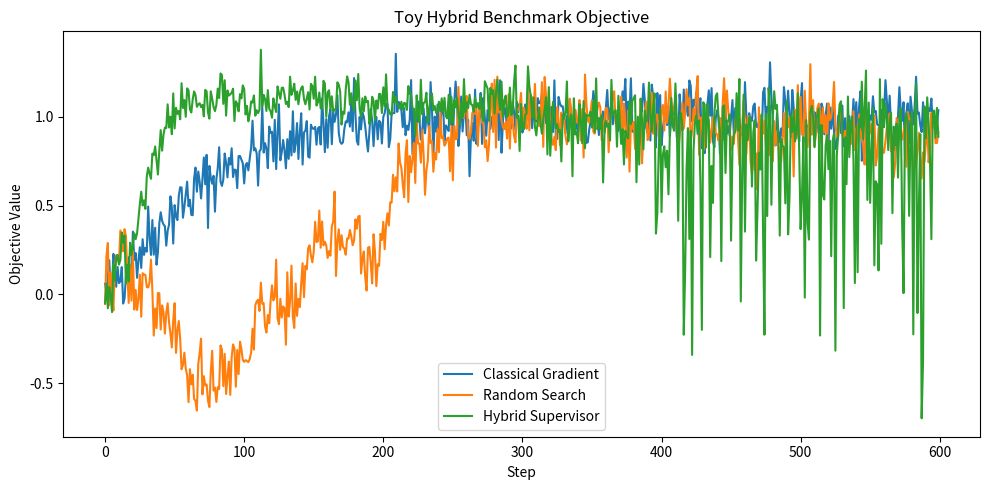
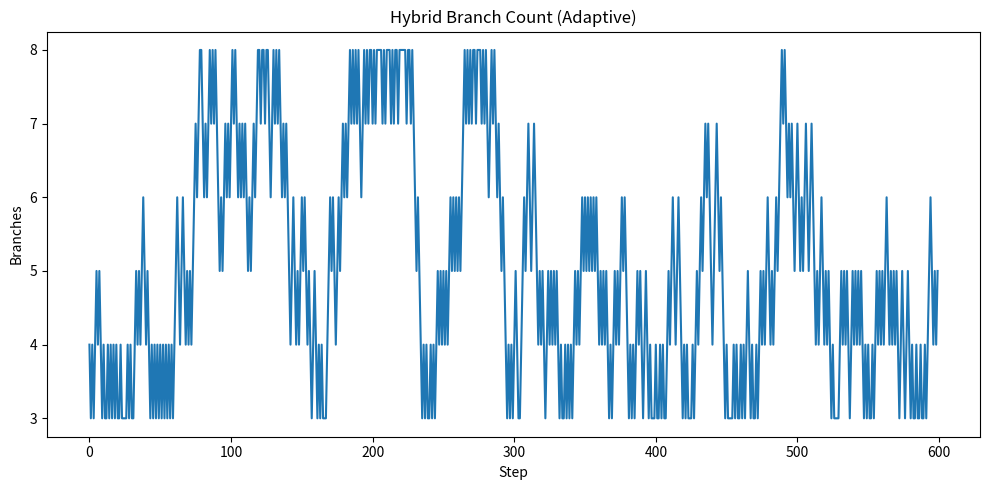

Here is the Python script that generated these plots, in order:
import numpy as np
import matplotlib.pyplot as plt

np.random.seed(42)

# ===============================
# Toy objective function
# ===============================

def objective(x):
    # simple rugged landscape
    return np.sin(x) + 0.1 * np.random.randn()

# ===============================
# Baseline methods
# ===============================

def run_classical(n_steps=600):
    x = 0.0
    lr = 0.01
    hist = []

    for _ in range(n_steps):
        grad = np.cos(x)
        x += lr * grad
        hist.append(objective(x))

    return np.array(hist)


def run_random_search(n_steps=600):
    x = 0.0
    hist = []
    for _ in range(n_steps):
        x += np.random.randn() * 0.05
        hist.append(objective(x))
    return np.array(hist)

# ===============================
# Hybrid supervisory toy model
# ===============================

def run_hybrid_supervisor(n_steps=600, max_branches=8):
    x = 0.0
    lr = 0.01
    branches = 3
    scale = 0.05
    hist = []
    branch_hist = []

    prev = objective(x)

    stall_eps = 1e-4

    for step in range(n_steps):
        # generate branches
        candidates = x + np.random.randn(branches) * scale
        scores = np.array([objective(c) for c in candidates])
        best_idx = np.argmax(scores)
        x = candidates[best_idx]

        curr = scores[best_idx]
        improvement = curr - prev
        prev = curr

        # supervisory control logic
        if improvement < stall_eps and branches < max_branches:
            # expand exploration
            branches += 1
            scale *= 1.05

        elif improvement > 10 * stall_eps and branches > 3:
            # contract when converging
            branches -= 1
            scale *= 0.97

        hist.append(curr)
        branch_hist.append(branches)

    return np.array(hist), np.array(branch_hist)

# ===============================
# Run experiments
# ===============================

steps = 600
classical = run_classical(steps)
random_search = run_random_search(steps)
hybrid, branch_hist = run_hybrid_supervisor(steps)

# ===============================
# PLOTS
# ===============================

# Objective comparison
plt.figure(figsize=(10,5))
plt.plot(classical, label="Classical Gradient")
plt.plot(random_search, label="Random Search")
plt.plot(hybrid, label="Hybrid Supervisor")
plt.xlabel("Step")
plt.ylabel("Objective Value")
plt.title("Toy Hybrid Benchmark Objective")
plt.legend()
plt.tight_layout()
plt.savefig("toy_baseline_objective.png")
plt.show()

# Branch evolution
plt.figure(figsize=(10,5))
plt.plot(branch_hist)
plt.xlabel("Step")
plt.ylabel("Branches")
plt.title("Hybrid Branch Count (Adaptive)")
plt.tight_layout()
plt.savefig("toy_branch_count.png")
plt.show()

# ===============================
# Save logs
# ===============================

np.savetxt("toy_hybrid_log.csv", hybrid, delimiter=",")
np.savetxt("toy_branch_log.csv", branch_hist, delimiter=",")
np.savetxt("toy_classical_log.csv", classical, delimiter=",")
np.savetxt("toy_random_log.csv", random_search, delimiter=",")
